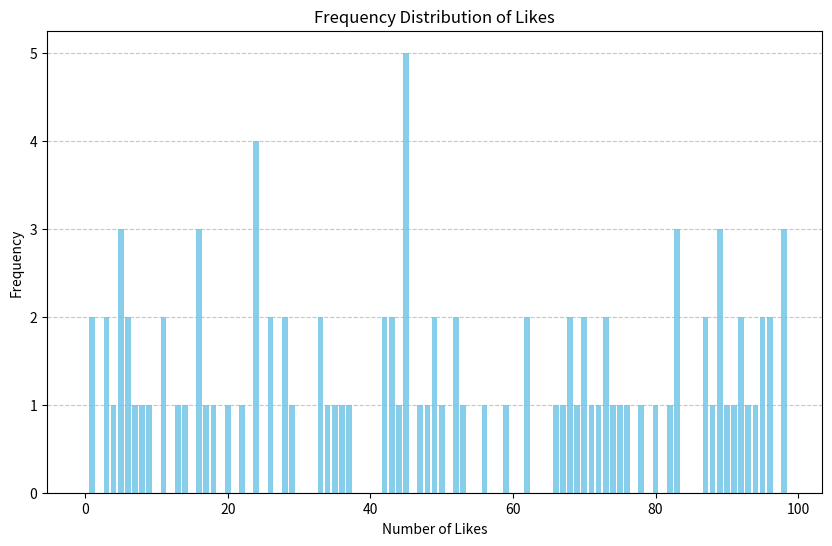

Write the Python code that produced this figure.
import numpy as np
import matplotlib.pyplot as plt

likes_data = np.random.randint(1, 101, 100) 

likes_freq = np.bincount(likes_data)

plt.figure(figsize=(10, 6))
plt.bar(range(len(likes_freq)), likes_freq, color='skyblue')
plt.title('Frequency Distribution of Likes')
plt.xlabel('Number of Likes')
plt.ylabel('Frequency')
plt.grid(axis='y', linestyle='--', alpha=0.7)
plt.show()
